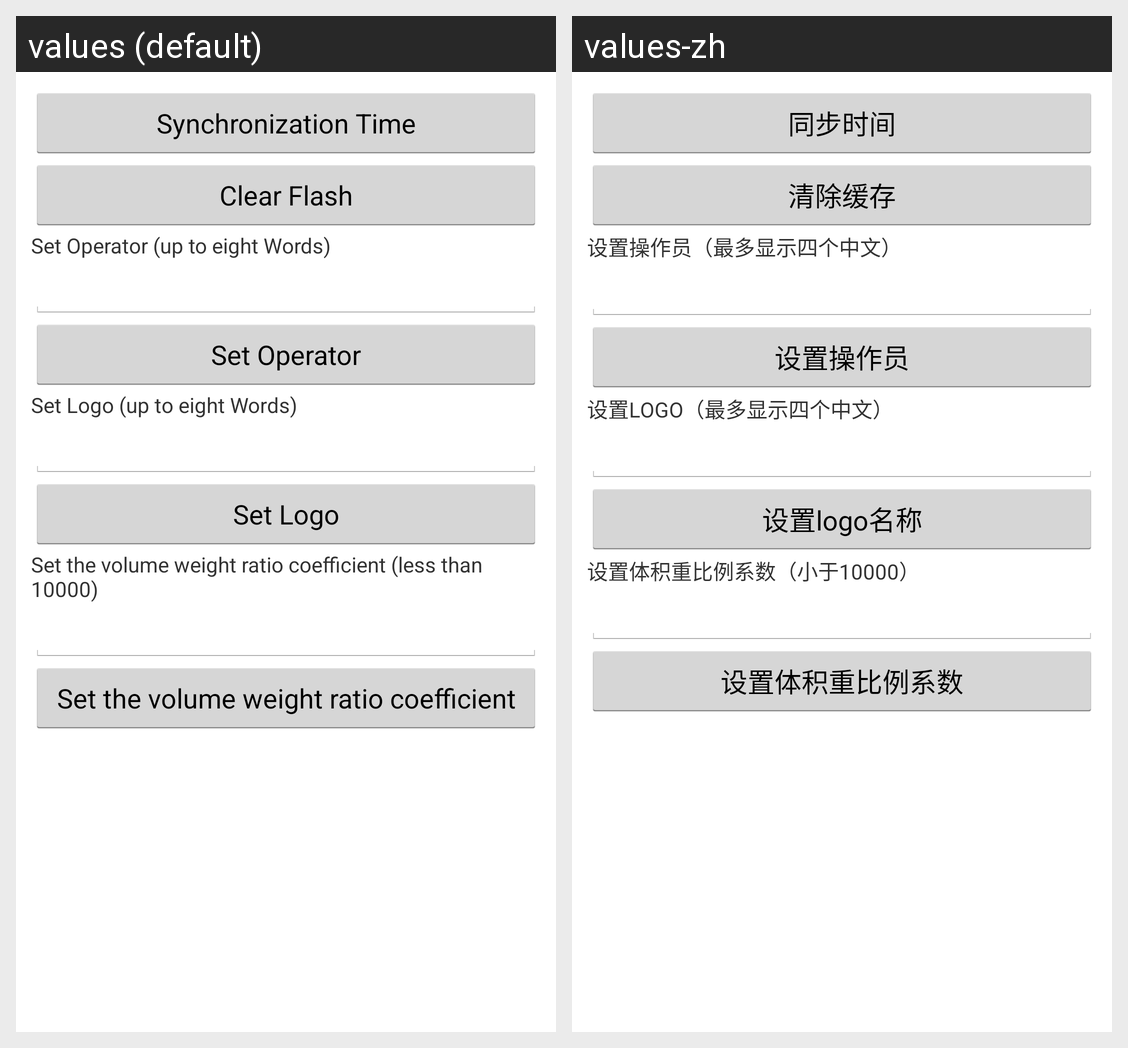

Here is an Android app screen in its default locale and in the app's own translations. Write out the translated-string differences for the strings that appear on this screen.
Android screen res/layout/fragment_set.xml rendered under 2 locales, left to right: values (default), values-zh. Device: Nexus 5 (rendered at 1080×1920; each locale shown at half size, 540×960, under a caption strip naming it); theme android:Theme.Holo.Light.
Strings drawn on this screen, with the default value and each locale's value (text and hints the layout hard-codes, and strings that could not be matched under every locale, appear in the picture but are not listed):

set_time
  values: Synchronization Time
  values-zh: 同步时间

set_flash
  values: Clear Flash
  values-zh: 清除缓存

set_tv_worker
  values: Set Operator (up to eight Words)
  values-zh: 设置操作员（最多显示四个中文）

set_worker
  values: Set Operator
  values-zh: 设置操作员

set_tv_logo
  values: Set Logo (up to eight Words)
  values-zh: 设置LOGO（最多显示四个中文）

set_logo
  values: Set Logo
  values-zh: 设置logo名称

set_tv_bili
  values: Set the volume weight ratio coefficient (less than 10000)
  values-zh: 设置体积重比例系数（小于10000）

set_bili
  values: Set the volume weight ratio coefficient
  values-zh: 设置体积重比例系数
